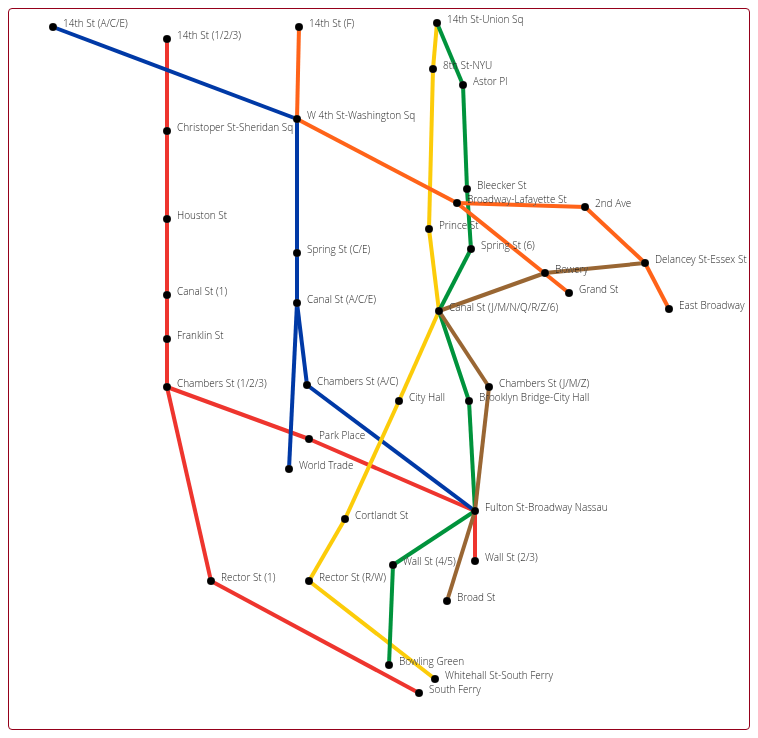
D3 v3 page, settled after 480 driven frames (8 s of simulated time); the page loaded 1 data file(s).

selectableForceDirectedGraph();
// ── scripts/plot.js
var edges = [];
for (var i = 0; i < 40; i++) {
    edges[i] = [];
}
var selectedCount = 0;
var selectedEdge = "";
var globalLink;
var globalGraph;
var firstTime = true;
var posToIdMap = {};
var edgeToColorMap = {};
var isMaintenanceSetComputed = false;
var prevClass = "";
var prevLine;
var edgeToOrigColor = {};
var edgeToItemObj = {};
var cVal = 0;
var dVal = 0;

function runAlgorithm() {
    if (selectedEdge != "") {
        generateMaintenanceSets();
        document.getElementById("button0").style.visibility = "hidden";
        document.getElementById("button1").style.visibility = "visible";
    } else {
        document.getElementById("overlay").style.visibility = "visible";
        document.getElementById("overlay").style.opacity = "1";
        // TODO: Edit text
        $("#pop-up-content").text("You must select a track in order to generate a maintenance set.");
    }
}

function assignLinkClass(link, graph) {
    var maintainCount = 0;

    link = link.data(graph.links).enter().append("line")
    .attr("class", function(d) {
        if (edges[d.source["id"]][d.target["id"]] != undefined) {
            if (d.color == "WALK") {
                // TODO: Display message
                // console.log("HERE");
            } else {
                maintainCount++;
                return "link-maintain";
            }
        }

        if (d.color === "Blue") {
            return "link-blue";
        } else if (d.color === "Red") {
            return "link-red";
        } else if (d.color === "Green") {
            return "link-green";
        } else if (d.color === "Orange") {
            return "link-orange";
        } else if (d.color === "Yellow") {
            return "link-yellow";
        } else if (d.color === "Brown") {
            return "link-brown";
        } else if (d.color === "WALK") {
            return "link-walk";
        }
        // if (edges[d.source["id"]][d.target["id"]] != 0) {
        //     return "link-maintain";
        // } else {
        //     return "link";
        // }
        return "link";
    })
    .attr("x1", function(d) { return d.source.x; })
    .attr("y1", function(d) { return d.source.y; })
    .attr("x2", function(d) { return d.target.x; })
    .attr("y2", function(d) { return d.target.y; })
    .on("click", function() {
        if (isMaintenanceSetComputed) {
            var pos0 = $(this).attr('x1') + "," + $(this).attr('y1');
            var pos1 = $(this).attr('x2') + "," + $(this).attr('y2');
            var edge = pos0 + "-" + pos1;
            if ($(this).attr("class") === "link-maintain") {
                edgeToItemObj[edge].classList = [];
                $(this).attr("class", edgeToOrigColor[edge]);
                delete edgeToColorMap[edge];
                console.log(edgeToColorMap);
            } else {
                edgeToColorMap[edge] = $(this).attr("class");
                $(this).attr("class", "link-maintain");
                // console.log("EDGE: " + posToIdMap[pos0] + "," + posToIdMap[pos1]);
            }
        } else {
            if (selectedEdge != "") {
                prevLine.attr("class", prevClass);
            }

            var pos0 = $(this).attr('x1') + "," + $(this).attr('y1');
            var pos1 = $(this).attr('x2') + "," + $(this).attr('y2');
            selectedEdge = posToIdMap[pos0] + "," + posToIdMap[pos1];
            prevClass = $(this).attr("class");
            prevLine = $(this);
            $(this).attr("class", "track-selected");
        }
    });

    if (firstTime) {
        firstTime = false;
        var children = link[0].parentNode.childNodes;
        var count = 0;
        for (var item of children.entries()) {
            var pos0 = item[1].attributes[1].nodeValue + "," + item[1].attributes[2].nodeValue;
            var pos1 = item[1].attributes[3].nodeValue + "," + item[1].attributes[4].nodeValue;
            var edge = pos0 + "-" + pos1;
            edgeToOrigColor[edge] = item[1].classList[0];
            edgeToItemObj[edge] = item[1];
            count++;
        }
    }

    if (isMaintenanceSetComputed) {
        var children = link[0].parentNode.childNodes;
        for (var item of children.entries()) {
            var pos0 = item[1].attributes[1].nodeValue + "," + item[1].attributes[2].nodeValue;
            var pos1 = item[1].attributes[3].nodeValue + "," + item[1].attributes[4].nodeValue;
            var edge = pos0 + "-" + pos1;
            if (item[1].classList[0] === "link-maintain") {
                edgeToColorMap[edge] = "link";
            }
        }
    }
}

function generateMaintenanceSets() {
    isMaintenanceSetComputed = true;
    $.get('scripts/allMaintenanceSets.txt', function(d) {
        var lines = d.split("\n");
        var c = lines[0].split(",")[0];
        var add = lines[0].split(",")[1];
        var isSelectedEdgeInSet = false;
        for (var i = 0; i < lines.length; i++) {
            if (lines[i] === "") {
                continue;
            } else if (!isNaN(lines[i])) {
                // console.log(lines[i]);
                i++;
                while (isNaN(lines[i])) {
                    // console.log(lines[i]);
                    var e = lines[i].split(",");
                    var e0 = parseInt(e[0]);
                    var e1 = parseInt(e[1])
                    edges[e0][e1] = 1;
                    edges[e1][e0] = 1;
                    if (lines[i] === selectedEdge || (e1 + "," + e0) === selectedEdge) {
                        isSelectedEdgeInSet = true;
                    }
                    i++;
                }

                if (!isSelectedEdgeInSet) {
                    edges = [];
                    for (var j = 0; j < 40; j++) {
                        edges[j] = [];
                    }
                } else {
                    console.log(edges);
                    assignLinkClass(globalLink, globalGraph);
                    $('#values').text("c value: " + c + ", additive value: " + add);
                    break;
                }
            }
        }
    });
}

function writeCookie() {
    var str = "";
    for (var key in edgeToColorMap) {
        var pos0 = key.split("-")[0];
        var pos1 = key.split("-")[1];
        str+= posToIdMap[pos0] + "," + posToIdMap[pos1] + "-";
    }
    str = str.slice(0, -1);
    document.cookie = str;
    console.log(document.cookie);
    $('#message').text("You have successfully set the maintenance set.");
}

function selectableForceDirectedGraph() {
    var width = 740,
    height = 720,
    shiftKey, ctrlKey;

    var nodeGraph = null;
    var xScale = d3.scale.linear()
    .domain([0,width]).range([0,width]);
    var yScale = d3.scale.linear()
    .domain([0,height]).range([0, height]);

    var svg = d3.select("#d3_selectable_force_directed_graph")
    .attr("tabindex", 1)
    .on("keydown.brush", keydown)
    .on("keyup.brush", keyup)
    .each(function() { this.focus(); })
    .append("svg")
    .attr("width", width)
    .attr("height", height)
    .attr("class", "svgToBorder");

    var zoomer = d3.behavior.zoom().
        scaleExtent([0.1,10]).
        x(xScale).
        y(yScale).
        on("zoomstart", zoomstart).
        on("zoom", redraw);

    function zoomstart() {
        node.each(function(d) {
            d.selected = false;
            d.previouslySelected = false;
        });
        node.classed("selected", false);
    }

    function redraw() {
        vis.attr("transform",
                 "translate(" + d3.event.translate + ")" + " scale(" + d3.event.scale + ")");
    }

    var brusher = d3.svg.brush()
    //.x(d3.scale.identity().domain([0, width]))
    //.y(d3.scale.identity().domain([0, height]))
    .x(xScale)
    .y(yScale)
    .on("brushstart", function(d) {
        node.each(function(d) { 
            d.previouslySelected = shiftKey && d.selected; });
    })
    .on("brush", function() {
        var extent = d3.event.target.extent();

        node.classed("selected", function(d) {
            return d.selected = d.previouslySelected ^
            (extent[0][0] <= d.x && d.x < extent[1][0]
             && extent[0][1] <= d.y && d.y < extent[1][1]);
        });
    })
    .on("brushend", function() {
        d3.event.target.clear();
        d3.select(this).call(d3.event.target);
    });

    var svg_graph = svg.append('svg:g')
    .call(zoomer)
    //.call(brusher)

    var rect = svg_graph.append('svg:rect')
    .attr('width', width)
    .attr('height', height)
    .attr('fill', 'transparent')
    //.attr('opacity', 0.5)
    .attr('stroke', 'transparent')
    .attr('stroke-width', 1)
    //.attr("pointer-events", "all")
    .attr("id", "zrect")

    var brush = svg_graph.append("g")
    .datum(function() { return {selected: false, previouslySelected: false}; })
    .attr("class", "brush");

    var vis = svg_graph.append("svg:g");

    // vis.attr('fill', 'red')
    vis.attr('fill', 'black')
    .attr('stroke', 'black')
    .attr('stroke-width', 1)
    // .attr('opacity', 0.5)
    .attr('opacity', 1)
    .attr('id', 'vis')


    brush.call(brusher)
    .on("mousedown.brush", function(d) {
        // selectedCount = 0;
        // selectedEdge = "";
        // console.log(selectedCount);
    })
    .on("touchstart.brush", null) 
    .on("touchmove.brush", null)
    .on("touchend.brush", null); 

    brush.select('.background').style('cursor', 'auto');

    var link = vis.append("g")
    // .attr("class", "link")
    .selectAll("line");

    var node = vis.append("g")
    .attr("class", "node")
    .selectAll("circle");

    center_view = function() {
        // Center the view on the molecule(s) and scale it so that everything
        // fits in the window

        if (nodeGraph === null)
            return;

        var nodes = nodeGraph.nodes;

        //no molecules, nothing to do
        if (nodes.length === 0)
            return;

        // Get the bounding box
        min_x = d3.min(nodes.map(function(d) {return d.x;}));
        min_y = d3.min(nodes.map(function(d) {return d.y;}));

        max_x = d3.max(nodes.map(function(d) {return d.x;}));
        max_y = d3.max(nodes.map(function(d) {return d.y;}));


        // The width and the height of the graph
        mol_width = max_x - min_x;
        mol_height = max_y - min_y;

        // how much larger the drawing area is than the width and the height
        width_ratio = width / mol_width;
        height_ratio = height / mol_height;

        // we need to fit it in both directions, so we scale according to
        // the direction in which we need to shrink the most
        min_ratio = Math.min(width_ratio, height_ratio) * 0.8;

        // the new dimensions of the molecule
        new_mol_width = mol_width * min_ratio;
        new_mol_height = mol_height * min_ratio;

        // translate so that it's in the center of the window
        x_trans = -(min_x) * min_ratio + (width - new_mol_width) / 2;
        y_trans = -(min_y) * min_ratio + (height - new_mol_height) / 2;


        // do the actual moving
        vis.attr("transform",
                 "translate(" + [x_trans, y_trans] + ")" + " scale(" + min_ratio + ")");

                 // tell the zoomer what we did so that next we zoom, it uses the
                 // transformation we entered here
                 zoomer.translate([x_trans, y_trans ]);
                 zoomer.scale(min_ratio);

    };

    function dragended(d) {
        //d3.select(self).classed("dragging", false);
        node.filter(function(d) { return d.selected; })
        .each(function(d) { d.fixed &= ~6; })

    }

    d3.json("graph.json", function(error, graph) {
        nodeGraph = graph;
        // console.log(node);

        graph.nodes.forEach(function(d) {
            var pos = d.x + "," + d.y;
            posToIdMap[pos] = d.id;
        })

        graph.links.forEach(function(d) {
            d.source = graph.nodes[d.source];
            d.target = graph.nodes[d.target];
        });

        // TODO: Check
        assignLinkClass(link, graph);
        globalLink = link;
        globalGraph = graph;

        // var force = d3.layout.force()
        // .charge(-120)
        // .linkDistance(30)
        // .nodes(graph.nodes)
        // .links(graph.links)
        // .size([width, height])
        // .start();

        function dragstarted(d) {
            d3.event.sourceEvent.stopPropagation();
            if (!d.selected && !shiftKey) {
                // if this node isn't selected, then we have to unselect every other node
                node.classed("selected", function(p) { return p.selected =  p.previouslySelected = false; });
            }

            d3.select(this).classed("selected", function(p) { d.previouslySelected = d.selected; return d.selected = true; });

            node.filter(function(d) { return d.selected; })
            .each(function(d) { d.fixed |= 2; })
        }

        function dragged(d) {
            // node.filter(function(d) { return d.selected; })
            // .each(function(d) { 
            //     d.x += d3.event.dx;
            //     d.y += d3.event.dy;

            //     d.px += d3.event.dx;
            //     d.py += d3.event.dy;
            // })

            // force.resume();
        }

    node.data(graph.nodes).enter().append("text")
            .attr({
              // "text-anchor": "middle",
              "font-size": 10,
              // "font-family:": "sans-serif",
              "z": 1,
              "x": function(d) {
                return d.x + 10;
              },
              "y": function(d) {
                return d.y;
              },
              // "color": "black"
            })
            .text(function(d) { return d.name });

        node = node.data(graph.nodes).enter().append("circle")
        .attr("r", 4)
        .attr("cx", function(d) { return d.x; })
        .attr("cy", function(d) { return d.y; })
        .on("dblclick", function(d) { d3.event.stopPropagation(); })
        .on("click", function(d) {
            if (d3.event.defaultPrevented) {
                return;
            }

            if (!shiftKey) {
                // If the shift key isn't down, unselect everything
                node.classed("selected", function(p) {
                    return p.selected = p.previouslySelected = false;
                })
                selectedCount = 0;
                // selectedEdge = "";
            }

            // Always select this node
            // d3.select(this).classed("selected", d.selected = !d.previouslySelected);
            d3.select(this).classed("selected", function(p) {
                // if (selectedCount == 0) {
                //     selectedEdge = "";
                //     selectedEdge += p["id"];
                // } else if (selectedCount = 1) {
                //     selectedEdge += "," + p["id"];
                //     console.log(selectedEdge);
                // }
                return d.selected = !d.previouslySelected;
            })
            selectedCount++;
            console.log(selectedCount);
        })

        // brush.on("click", function(d) {
        //     selectedCount = 0;
        // })

        .on("mouseup", function(d) {
            //if (d.selected && shiftKey) d3.select(this).classed("selected", d.selected = false);
        })
        .call(d3.behavior.drag()
              .on("dragstart", dragstarted)
              .on("drag", dragged)
              .on("dragend", dragended));

              function tick() {
                  link.attr("x1", function(d) { return d.source.x; })
                  .attr("y1", function(d) { return d.source.y; })
                  .attr("x2", function(d) { return d.target.x; })
                  .attr("y2", function(d) { return d.target.y; });

                  node.attr('cx', function(d) { return d.x; })
                  .attr('cy', function(d) { return d.y; });

              };

              // force.on("tick", tick);

    });


    function keydown() {
        shiftKey = d3.event.shiftKey || d3.event.metaKey;
        ctrlKey = d3.event.ctrlKey;

        console.log('d3.event', d3.event)

        if (d3.event.keyCode == 67) {   //the 'c' key
            center_view();
        }

        if (shiftKey) {
            svg_graph.call(zoomer)
            .on("mousedown.zoom", null)
            .on("touchstart.zoom", null)                                                                      
            .on("touchmove.zoom", null)                                                                       
            .on("touchend.zoom", null);                                                                       

            //svg_graph.on('zoom', null);                                                                     
            vis.selectAll('g.gnode')
            .on('mousedown.drag', null);

            brush.select('.background').style('cursor', 'crosshair')
            brush.call(brusher);
        }
    }

    function keyup() {
        shiftKey = d3.event.shiftKey || d3.event.metaKey;
        ctrlKey = d3.event.ctrlKey;

        brush.call(brusher)
        .on("mousedown.brush", function() {
            // selectedCount = 0;
            // selectedEdge = "";
            // console.log(selectedCount);
        })
        .on("touchstart.brush", null)                                                                      
        .on("touchmove.brush", null)                                                                       
        .on("touchend.brush", null);                                                                       

        brush.select('.background').style('cursor', 'auto')
        svg_graph.call(zoomer);
    }

    // C-value
    $(".c-val .close").on("click", function() {
        document.getElementById("overlay").style.visibility = "hidden";
        document.getElementById("overlay").style.opacity = "0";
    });

    $('.c-val .dropdown').click(function () {
        $(this).attr('tabindex', 1).focus();
        $(this).toggleClass('active');
        $(this).find('.dropdown-menu').slideToggle(300);
    });

    $('.c-val .dropdown').focusout(function () {
        $(this).removeClass('active');
        $(this).find('.dropdown-menu').slideUp(300);
    });

    $('.c-val .dropdown .dropdown-menu li').click(function () {
        $(this).parents('.dropdown').find('span').text($(this).text());
        $(this).parents('.dropdown').find('input').attr('value', $(this).attr('id'));
        cVal = $(this).attr('id');
        console.log("C-VALUE: " + cVal);
    });

    $('.c-val .dropdown-menu li').click(function () {
        var input = '<strong>' + $(this).parents('.dropdown').find('input').val() + '</strong>',
            msg = '<span class="msg">Hidden input value: ';
        $('.msg').html(msg + input + '</span>');
    });

    // D-value
    $(".d-val .close").on("click", function() {
        document.getElementById("overlay").style.visibility = "hidden";
        document.getElementById("overlay").style.opacity = "0";
    });

    $('.d-val .dropdown').click(function () {
        $(this).attr('tabindex', 1).focus();
        $(this).toggleClass('active');
        $(this).find('.dropdown-menu').slideToggle(300);
    });

    $('.d-val .dropdown').focusout(function () {
        $(this).removeClass('active');
        $(this).find('.dropdown-menu').slideUp(300);
    });

    $('.d-val .dropdown .dropdown-menu li').click(function () {
        $(this).parents('.dropdown').find('span').text($(this).text());
        $(this).parents('.dropdown').find('input').attr('value', $(this).attr('id'));
        dVal = $(this).attr('id');
        console.log("D-VALUE: " + dVal);
    });

    $('.d-val .dropdown-menu li').click(function () {
        var input = '<strong>' + $(this).parents('.dropdown').find('input').val() + '</strong>',
            msg = '<span class="msg">Hidden input value: ';
        $('.msg').html(msg + input + '</span>');
    });
}


### data: graph.json
{
 "nodes": [
  {
   "id": 0,
   "name": "South Ferry",
   "x": 410,
   "y": 684
  },
  {
   "id": 1,
   "name": "Rector St (1)",
   "x": 202,
   "y": 572
  },
  {
   "id": 2,
   "name": "Chambers St (1/2/3)",
   "x": 158,
   "y": 378
  },
  {
   "id": 3,
   "name": "Franklin St",
   "x": 158,
   "y": 330
  },
  {
   "id": 4,
   "name": "Canal St (1)",
   "x": 158,
   "y": 286
  },
  {
   "id": 5,
   "name": "Houston St",
   "x": 158,
   "y": 210
  },
  {
   "id": 6,
   "name": "Christoper St-Sheridan Sq",
   "x": 158,
   "y": 122
  },
  {
   "id": 7,
   "name": "14th St (1/2/3)",
   "x": 158,
   "y": 30
  },
  "... 32 more items"
 ],
 "links": [
  {
   "source": 0,
   "target": 1,
   "color": "Red"
  },
  {
   "source": 1,
   "target": 2,
   "color": "Red"
  },
  {
   "source": 2,
   "target": 3,
   "color": "Red"
  },
  {
   "source": 3,
   "target": 4,
   "color": "Red"
  },
  {
   "source": 4,
   "target": 5,
   "color": "Red"
  },
  {
   "source": 5,
   "target": 6,
   "color": "Red"
  },
  {
   "source": 6,
   "target": 7,
   "color": "Red"
  },
  {
   "source": 8,
   "target": 9,
   "color": "Red"
  },
  "... 34 more items"
 ]
}